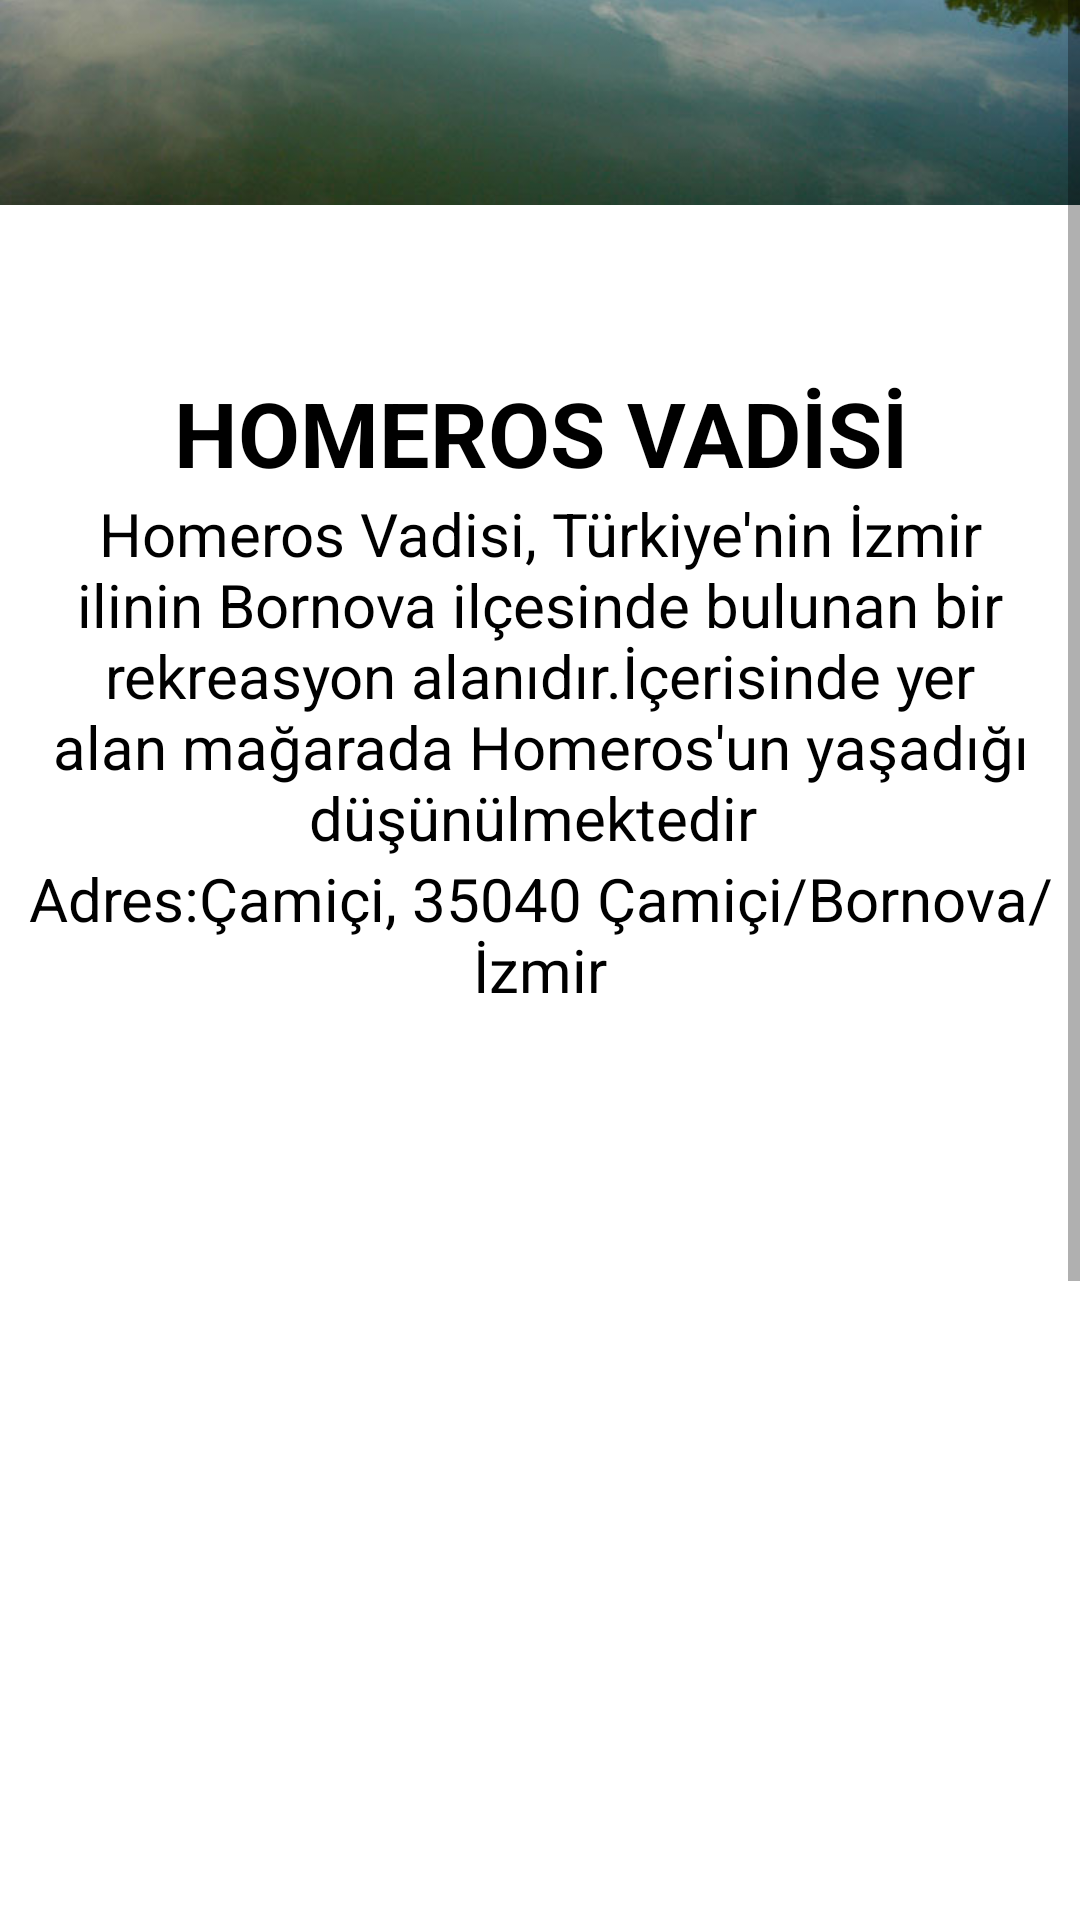

The Android layout XML behind this screen, and the referenced resources:
<!-- AndroidManifest.xml: application theme Theme.ProjeOdevi -->
<!-- res/layout/fragment_izmir_doga.xml -->
<?xml version="1.0" encoding="utf-8"?>
<LinearLayout xmlns:android="http://schemas.android.com/apk/res/android"
    xmlns:app="http://schemas.android.com/apk/res-auto"
    xmlns:tools="http://schemas.android.com/tools"
    android:layout_width="match_parent"
    android:layout_height="match_parent"
    android:orientation="vertical"
    android:background="@color/white"
    tools:context=".IzmirDoga" >

    <ScrollView
        android:layout_width="match_parent"
        android:layout_height="match_parent"
        tools:ignore="SpeakableTextPresentCheck">

        <LinearLayout
            android:layout_width="match_parent"
            android:layout_height="wrap_content"
            android:orientation="vertical"
            tools:ignore="WebViewLayout">

            <ImageView
                android:id="@+id/imageView51"
                android:layout_width="match_parent"
                android:layout_height="wrap_content"
                android:layout_marginTop="-160dp"
                android:src="@drawable/sirince" />

            <TextView
                android:id="@+id/textView140"
                android:layout_width="match_parent"
                android:layout_height="wrap_content"
                android:gravity="center"
                android:layout_marginTop="-220dp"
                android:textSize="30dp"
                android:textStyle="bold"
                android:textColor="@color/black"
                android:text="ŞİRİNCE KÖYÜ" />

            <TextView
                android:id="@+id/textView141"
                android:layout_width="match_parent"
                android:layout_height="wrap_content"
                android:gravity="center"
                android:textColor="@color/black"
                android:textSize="20dp"
                android:text="İzmir'in Selçuk İlçesi'ne bağlı ve Selçuk'a 8 kilometre mesafede tarihi mimarisi korunmuş turistik bir köydür.
" />

            <TextView
                android:id="@+id/textView142"
                android:layout_width="match_parent"
                android:layout_height="wrap_content"
                android:gravity="center"
                android:textColor="@color/black"
                android:textSize="20dp"
                android:text="Adres:Şirince, Şirince Mahallesi, 35920 Selçuk/İzmir" />

            <ImageView
                android:id="@+id/imageView52"
                android:layout_width="match_parent"
                android:layout_height="wrap_content"
                android:layout_marginTop="-100dp"
                android:src="@drawable/kuscenneti" />

            <TextView
                android:id="@+id/textView143"
                android:layout_width="match_parent"
                android:layout_height="wrap_content"
                android:gravity="center"
                android:layout_marginTop="-200dp"
                android:textSize="30dp"
                android:textStyle="bold"
                android:textColor="@color/black"
                android:text="KUŞ CENNETİ" />

            <TextView
                android:id="@+id/textView144"
                android:layout_width="match_parent"
                android:layout_height="wrap_content"
                android:gravity="center"
                android:textColor="@color/black"
                android:textSize="20dp"
                android:text="İzmir Kuş Cenneti, İzmir'in Çiğli ilçesindeki Çamaltı Tuzlası'nda bulunan bir doğal alandır. Orman Genel Müdürlüğü tarafından koruma altındadır.
" />

            <TextView
                android:id="@+id/textView145"
                android:layout_width="match_parent"
                android:layout_height="wrap_content"
                android:gravity="center"
                android:textColor="@color/black"
                android:textSize="20dp"
                android:text="Adres:Tuzla, No:, Kuş Cenneti Yolu No:11, 35620 Çiğli/İzmir" />

            <ImageView
                android:id="@+id/imageView53"
                android:layout_width="match_parent"
                android:layout_height="wrap_content"
                android:layout_marginTop="50dp"
                android:src="@drawable/homeros" />

            <TextView
                android:id="@+id/textView146"
                android:layout_width="match_parent"
                android:layout_height="wrap_content"
                android:gravity="center"
                android:layout_marginTop="-65dp"
                android:textSize="30dp"
                android:textStyle="bold"
                android:textColor="@color/black"
                android:text="HOMEROS VADİSİ" />

            <TextView
                android:id="@+id/textView147"
                android:layout_width="match_parent"
                android:layout_height="wrap_content"
                android:gravity="center"
                android:textColor="@color/black"
                android:textSize="20dp"
                android:text="Homeros Vadisi, Türkiye'nin İzmir ilinin Bornova ilçesinde bulunan bir rekreasyon alanıdır.İçerisinde yer alan mağarada Homeros'un yaşadığı düşünülmektedir
" />

            <TextView
                android:id="@+id/textView148"
                android:layout_width="match_parent"
                android:layout_height="wrap_content"
                android:gravity="center"
                android:textColor="@color/black"
                android:textSize="20dp"
                android:text="Adres:Çamiçi, 35040 Çamiçi/Bornova/İzmir" />

        </LinearLayout>
    </ScrollView>
</LinearLayout>
<!-- resources referenced by this layout -->
<resources>
  <color name="black">#FF000000</color>
  <color name="white">#FFFFFF</color>
  <!-- drawable homeros: jpg bitmap (drawable-v24, 74573 bytes) -->
  <style name="Theme.ProjeOdevi" parent="Theme.MaterialComponents.DayNight.DarkActionBar">
          
          <item name="colorPrimary">@color/purple_500</item>
          <item name="colorPrimaryVariant">@color/purple_700</item>
          <item name="colorOnPrimary">@color/white</item>
          
          <item name="colorSecondary">@color/teal_200</item>
          <item name="colorSecondaryVariant">@color/teal_700</item>
          <item name="colorOnSecondary">@color/black</item>
          
          <item name="android:statusBarColor" tools:targetApi="l">?attr/colorPrimaryVariant</item>
          
      </style>
  <color name="purple_500">#FF6200EE</color>
  <color name="purple_700">#FF3700B3</color>
  <color name="teal_200">#FF03DAC5</color>
  <color name="teal_700">#FF018786</color>
</resources>
